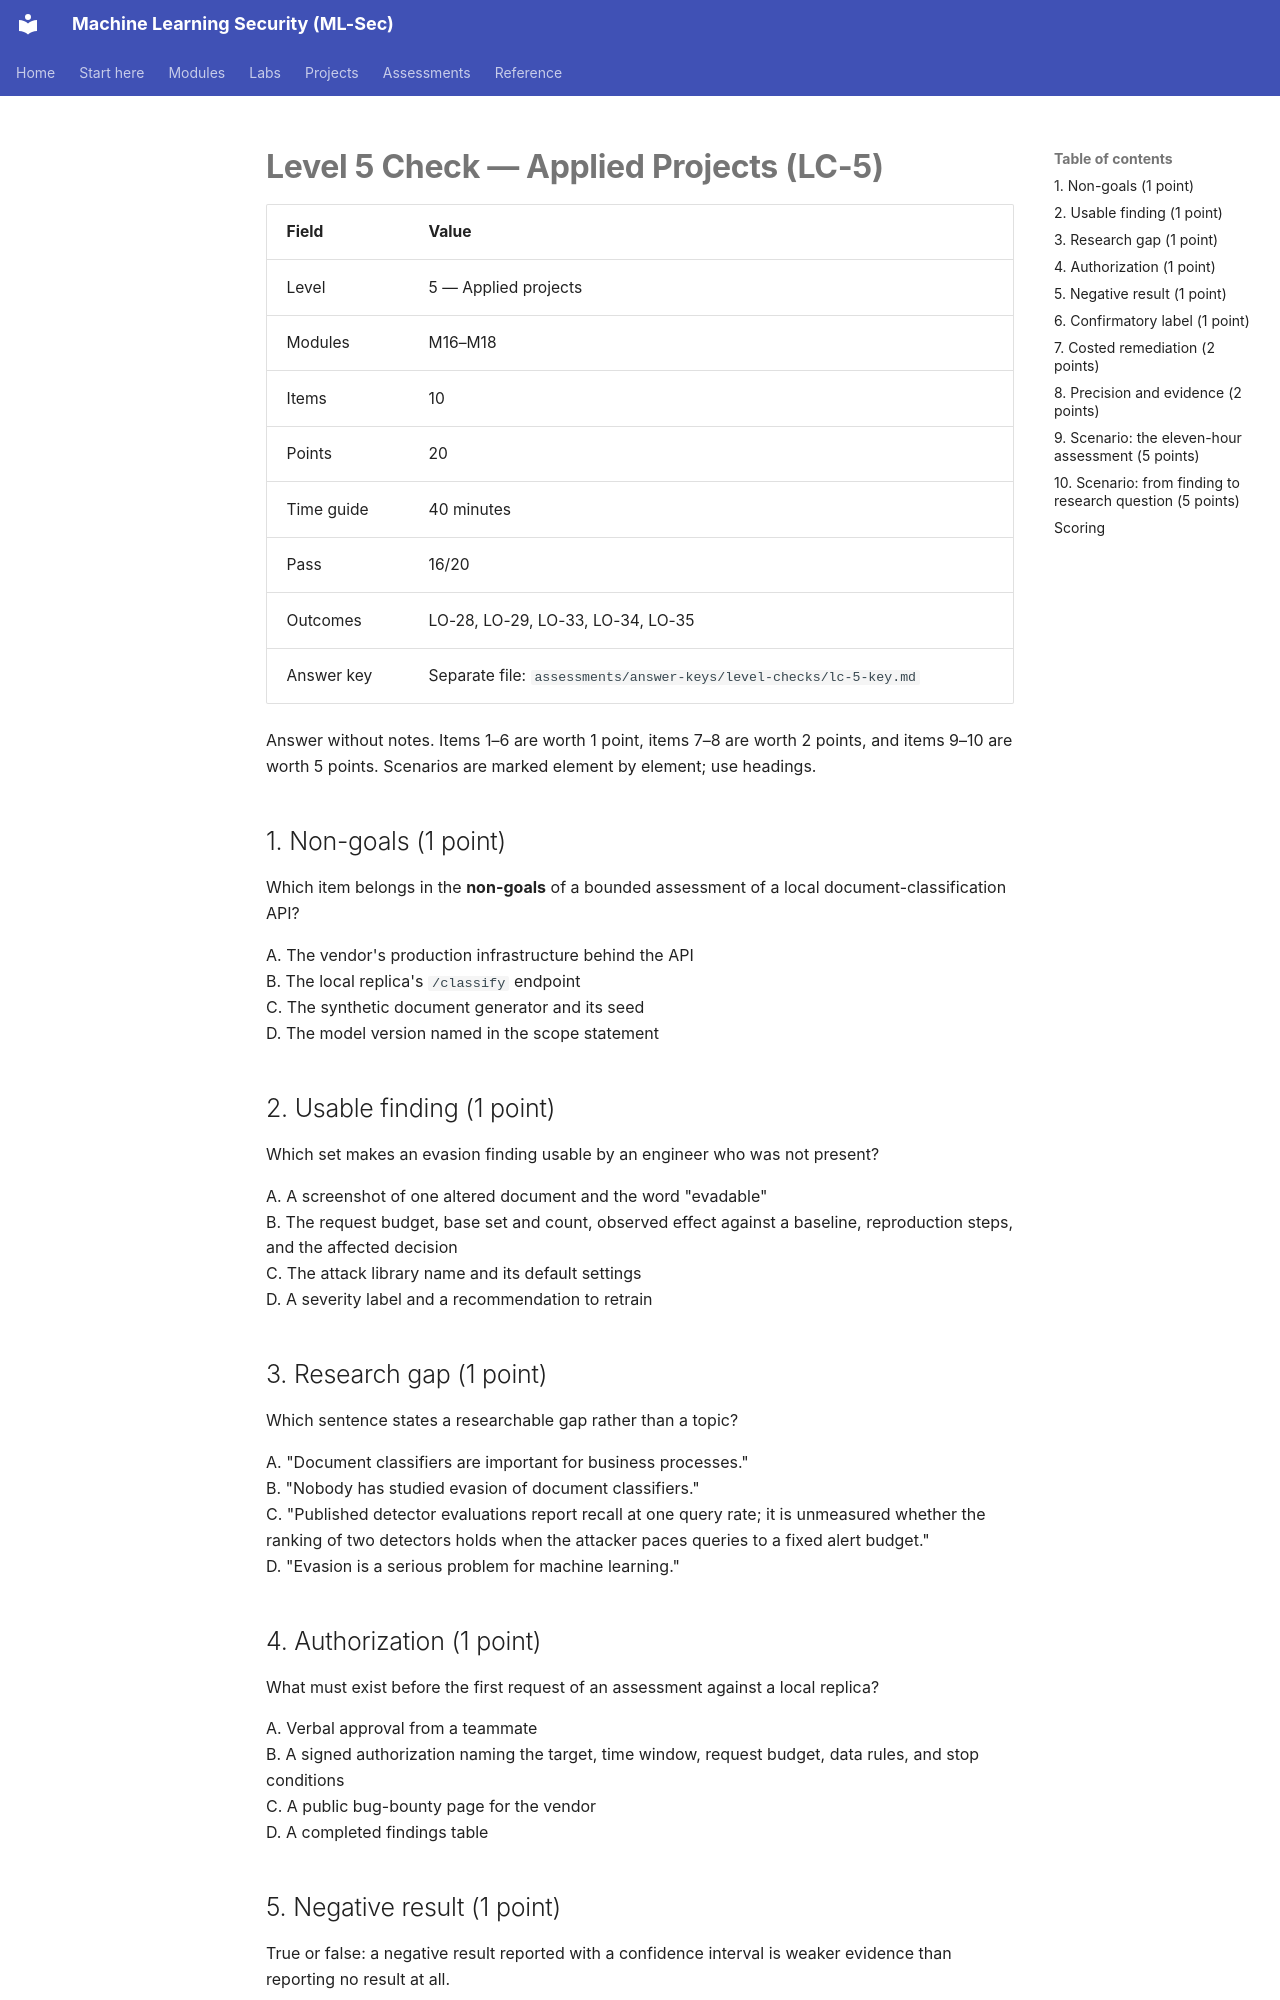

repository: nadeem-majeedch/MLSec · page: assessments/level-checks/lc-5/index.html · generator: mkdocs

# Level 5 Check — Applied Projects (LC-5)

| Field | Value |
|---|---|
| Level | 5 — Applied projects |
| Modules | M16–M18 |
| Items | 10 |
| Points | 20 |
| Time guide | 40 minutes |
| Pass | 16/20 |
| Outcomes | LO-28, LO-29, LO-33, LO-34, LO-35 |
| Answer key | Separate file: `assessments/answer-keys/level-checks/lc-5-key.md` |

Answer without notes. Items 1–6 are worth 1 point, items 7–8 are worth 2 points, and items 9–10 are worth 5 points. Scenarios are marked element by element; use headings.

## 1. Non-goals (1 point)

Which item belongs in the **non-goals** of a bounded assessment of a local document-classification API?

A. The vendor's production infrastructure behind the API  
B. The local replica's `/classify` endpoint  
C. The synthetic document generator and its seed  
D. The model version named in the scope statement

## 2. Usable finding (1 point)

Which set makes an evasion finding usable by an engineer who was not present?

A. A screenshot of one altered document and the word "evadable"  
B. The request budget, base set and count, observed effect against a baseline, reproduction steps, and the affected decision  
C. The attack library name and its default settings  
D. A severity label and a recommendation to retrain

## 3. Research gap (1 point)

Which sentence states a researchable gap rather than a topic?

A. "Document classifiers are important for business processes."  
B. "Nobody has studied evasion of document classifiers."  
C. "Published detector evaluations report recall at one query rate; it is unmeasured whether the ranking of two detectors holds when the attacker paces queries to a fixed alert budget."  
D. "Evasion is a serious problem for machine learning."

## 4. Authorization (1 point)

What must exist before the first request of an assessment against a local replica?

A. Verbal approval from a teammate  
B. A signed authorization naming the target, time window, request budget, data rules, and stop conditions  
C. A public bug-bounty page for the vendor  
D. A completed findings table

## 5. Negative result (1 point)

True or false: a negative result reported with a confidence interval is weaker evidence than reporting no result at all.

## 6. Confirmatory label (1 point)

True or false: an analysis plan revised after seeing the results can still be labeled confirmatory if the revision is documented.
